Dataset: dataset2-predictions (GitHub, afinch99/Blood-Cell-Classification). Classes: eosinophil, lymphocyte, monocyte, neutrophil.

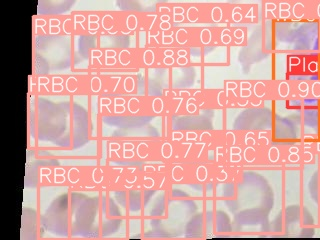
Label: neutrophil

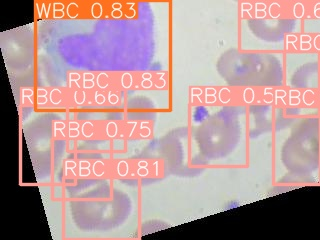
Label: monocyte

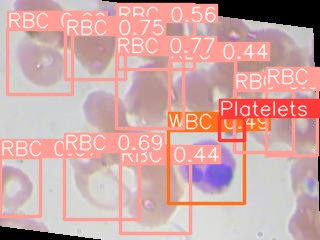
Label: eosinophil

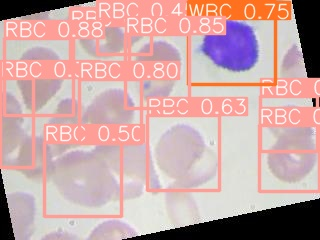
Label: lymphocyte

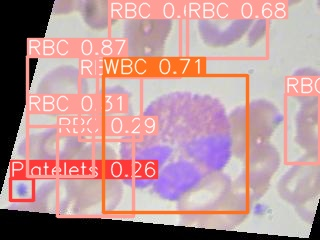
Label: eosinophil

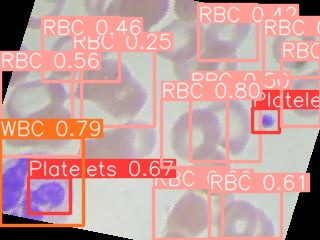
Label: neutrophil
